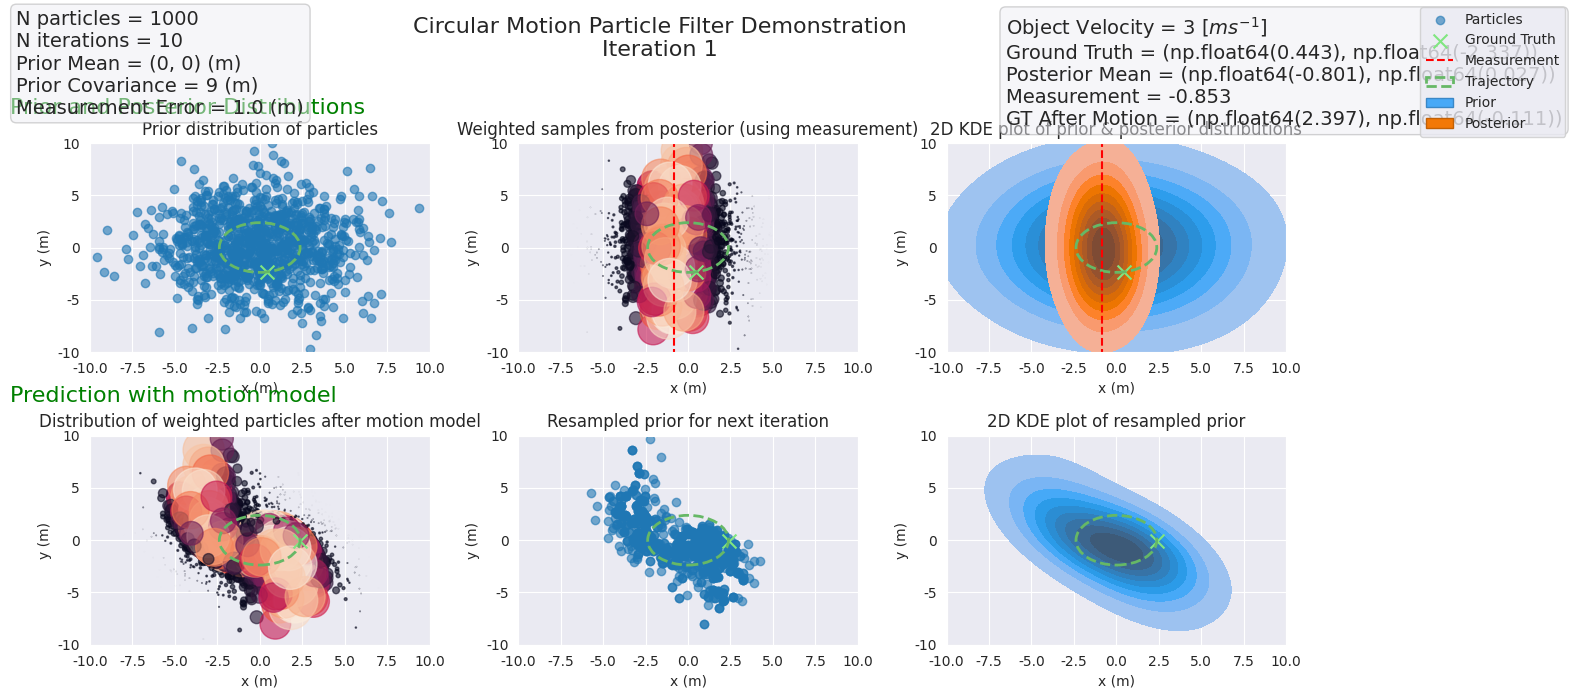

Generate this figure with matplotlib: (Note: this script raises an exception after producing the figure.)
# Import required libraries (just numerical & plotting libs)
import numpy as np
import matplotlib.pyplot as plt
import seaborn as sns
from matplotlib.patches import Patch

# Setup plotting environment to appear in new window
%matplotlib qt
sns.set_style('darkgrid') # Favourite darkgrid plotting style

# Algorithm parameters
n_particles = 1000  # Number of particles simulated in the algorithm
num_iterations = 10  # Number of iterations of the algorithm before the script stops

# Properties of the multivariate Gaussian prior distribution of the object's location
prior_mean = (0, 0)  # Coordinates (in m), default is centred around origin
prior_covariance = 9  # Value along diagonal of covariance matrix (in m)

# Motion_model
velocity = 3  # m/s
n_euler_steps = 10  # Specifies precision of motion calculation

# Observation_model
measurement_sigma = 1.0  # standard deviation error (m) on our measurements

# Define colours for plotting
light_green = (0.5, 0.9, 0.5)
soft_blue = (72/255, 169/255, 247/255)
soft_orange = (243/255, 120/255, 6/255)

# Setup legend and information boxes
legend_elements = [Patch(facecolor=soft_blue, edgecolor=tuple(i*0.8 for i in soft_blue)),
                   Patch(facecolor=soft_orange, edgecolor=tuple(i*0.8 for i in soft_orange))]
legend_labels = ['Prior', 'Posterior']
bbox_properties = dict(boxstyle='round', facecolor=(238/255, 238/255, 244/255), alpha=0.5, edgecolor=(212/320, 212/320, 213/320))

# Calculate circular motion at the specified velocity for one second
def motion_model(samples):
    # Simulate all samples forward for one second, using specified number of Euler steps

    # Perform motion on copy rather than inplace
    predictions = np.copy(samples)

    # Calculate velocity over n intermediate steps
    for i in range(n_euler_steps):
        x = predictions[:, 0]
        y  = predictions[:, 1]
        norm = np.sqrt(x ** 2 + y ** 2)
        predictions[:, 0] -= (1 / n_euler_steps) * y * velocity / norm
        predictions[:, 1] += (1 / n_euler_steps) * x * velocity / norm

    return predictions

# Define likelihood function. This returns a function - a probability distriubtion - given an input measurement
def likelihood_func(measurement):

    # Define likelihood function for this measurement
    def likelihood(location):
        return np.exp(-0.5 * (location[0]-measurement)**2 / (measurement_sigma**2) )

    # Return likelihood function
    return likelihood

# Take a noisy measurement of the ground truth
def take_measurement(ground_truth):
    return np.random.normal(ground_truth, measurement_sigma)

# Sample from the prior distribution defined for the object
def sample_prior(n_samples):
    sample_mean = np.array(prior_mean)
    sample_covariance = np.diag([prior_covariance] * 2)
    return np.random.multivariate_normal(sample_mean, sample_covariance, size=n_samples)

ground_truth = sample_prior(1)[0]  # Sample ground truth from prior
trajectory_radius = np.sqrt(np.sum(ground_truth**2))  # Calculate trajectory radius for plotting
samples = sample_prior(n_particles)  # Sample particles from prior

for iter_i in range(num_iterations):

    # Create plot grid
    fig, axs = plt.subplots(2, 3, figsize=(13, 7))
    fig.suptitle(f'Circular Motion Particle Filter Demonstration\nIteration {iter_i+1}', fontsize=16)
    fig.text(0.0, 0.85, 'Prior and Posterior Distributions', ha='left', va='center', fontsize=16, color='g')

    # Plot prior distribution of particles
    axs[0][0].scatter(samples[:,0], samples[:,1], alpha=0.6, label='Particles')
    axs[0][0].set_title('Prior distribution of particles')

    # Take a measurement of the ground truth using our measurement model
    measurement = take_measurement(ground_truth[0])

    # Calculate importance weights as likelihood of measurement
    weights = np.apply_along_axis(likelihood_func(measurement), 1, samples)  # Weight for each sample
    weights[weights < 1e-10] = 0  # remove very small weights (eliminates plotting errors, realistically these are never sampled)

    # Bootstrap sample from weighted particles to calculate posterior distribution
    sample_indices = np.random.choice(len(samples), p=weights/np.sum(weights), size=n_particles)  # Select particles to resample
    resampled_particles = samples[sample_indices]  # Resample particles (with probability proportional to their normalised weights)

    # Plot weighted particles
    axs[0][1].scatter(samples[:,0], samples[:,1], c=weights, s=weights*1000, alpha=0.6)
    axs[0][1].axvline(measurement, -10, 10, color='red', linestyle='--', label='Measurement')
    axs[0][1].set_title('Weighted samples from posterior (using measurement)')

    # 2D Seaborn KDE plot of particles
    sns.kdeplot(x=samples[:, 0], y=samples[:, 1], ax=axs[0][2], fill=True, bw_method=measurement_sigma)
    sns.kdeplot(x=resampled_particles[:, 0], y=resampled_particles[:, 1], ax=axs[0][2], fill=True, bw_method=measurement_sigma)
    axs[0][2].set_title('2D KDE plot of prior & posterior distributions')
    axs[0][2].axvline(measurement, -10, 10, color='red', linestyle='--')

    # Add descriptive text describing second row of plots
    fig.text(0.0, 0.438, 'Prediction with motion model', ha='left', va='center', fontsize=16, color='g')
    plt.subplots_adjust(hspace=0.3)

    # Transform particles according to motion model
    predictions = motion_model(samples)  # Particles after motion
    unmodified_ground_truth = ground_truth  # Save unmodified ground truth to display on figure
    ground_truth = motion_model(ground_truth.reshape(1,2)).reshape(2)  # Transform ground truth

    # Plot weighted particles after motion model
    axs[1][0].scatter(predictions[:,0], predictions[:,1], c=weights, s=weights*1000, alpha=0.6)
    axs[1][0].set_title('Distribution of weighted particles after motion model')

    # Bootstrap sample from weighted particles after motion to calculate prior for next iteration
    # (could use previous resampled particles here)
    sample_indices = np.random.choice(len(samples),p=weights/np.sum(weights),size=n_particles)
    samples = predictions[sample_indices]

    # Plot resampled particles
    axs[1][1].scatter(samples[:,0], samples[:,1], alpha=0.6)
    axs[1][1].set_title('Resampled prior for next iteration')

    # 2D Seaborn KDE plot of resampled particles after motion
    sns.kdeplot(x=samples[:,0], y=samples[:,1], ax=axs[1][2], fill=True, bw_method=measurement_sigma)
    axs[1][2].set_title('2D KDE plot of resampled prior')

    # Set axis labels and limits (same for all plots to highlight convergence)
    # Plot ground truth as scatter point with actual trajectory
    for ax_row, ax_i in enumerate(axs):
        for ax_j in ax_i:
            ax_j.set_xlabel('x (m)')
            ax_j.set_ylabel('y (m)')
            ax_j.set_xlim(-10,10)
            ax_j.set_ylim(-10,10)

            # Plot ground truth scatter and circular trajectory
            if ax_row == 0:
                ax_j.scatter(unmodified_ground_truth[0], unmodified_ground_truth[1], marker='x',
                             color=light_green, s=100, label='Ground Truth')
            else:
                ax_j.scatter(ground_truth[0], ground_truth[1], marker='x',
                     color=light_green, s=100, label='Ground Truth')

            ax_j.add_patch(plt.Circle((0, 0), trajectory_radius, color=np.array(light_green)*0.8, fill=False,
                                      linestyle='--', linewidth=2, label='Trajectory'))


    # Create legend from labels in subplots
    handles1, labels1 = axs[0][0].get_legend_handles_labels()
    handles2, labels2 = axs[0][1].get_legend_handles_labels()
    handles1.insert(2, handles2[0])
    labels1.insert(2, labels2[0])
    handles = handles1 + legend_elements
    labels = labels1 + legend_labels
    fig.legend(handles, labels, loc='upper right')

    # Add descriptive text describing simulation
    simulation_text = '\n'.join([
        f'N particles = {n_particles}',
        f'N iterations = {num_iterations}',
        f'Prior Mean = {prior_mean} (m)',
        f'Prior Covariance = {prior_covariance} (m)',
        f'Measurement Error = {measurement_sigma} (m)',
    ])

    # Add descriptive text describing state of simulation
    state_text = '\n'.join([
        f'Object Velocity = {velocity} [$ms^{{-1}}]$',
        f'Ground Truth = {tuple(unmodified_ground_truth.round(3))}',
        f'Posterior Mean = {tuple(np.mean(resampled_particles, axis=0).round(3))}',
        f'Measurement = {np.round(measurement, 3)}',
        f'GT After Motion = {tuple(ground_truth.round(3))}',
    ])

    # Plot text in text boxes at top of figure
    fig.text(0.005, 0.99, simulation_text, fontsize=14, verticalalignment='top', bbox=bbox_properties)
    fig.text(0.766, 0.983, state_text, fontsize=14, verticalalignment='top', bbox=bbox_properties)

    # Adjust figure aesthetics
    plt.tight_layout()
    plt.subplots_adjust(top=0.8, hspace=0.4)
    figManager = plt.get_current_fig_manager()
    figManager.window.showMaximized()  # Full screen
    plt.show(block=True)  # Show plot, pause simulation until closed

# Get posterior from final iteration
posterior = resampled_particles

# Matplotlib grid plot comparing posterior and ground truth
fig = plt.figure()
ax1 = plt.subplot(2,1,1)
ax2 = plt.subplot(2,2,3)
ax3 = plt.subplot(2,2,4)
axs = [[ax1], [ax2, ax3]]

# 2D Seaborn kde of posterior with ground truth scatter
sns.kdeplot(x=posterior[:, 0], y=posterior[:, 1], ax=axs[0][0], fill=True, color='orange',bw_method=measurement_sigma)
axs[0][0].set_title('Posterior KDE Plot with Ground Truth', fontsize=16)
axs[0][0].scatter(unmodified_ground_truth[0], unmodified_ground_truth[1], marker='x', c='green', s=100, label='Ground Truth')
axs[0][0].scatter(posterior.mean(axis=0)[0], posterior.mean(axis=0)[1], marker='x', c='red', s=100, label='Posterior Mean')
handles, labels = axs[0][0].get_legend_handles_labels()
handles = [legend_elements[1]] + handles
labels = ['Posterior'] + labels
axs[0][0].legend(handles, labels)
axs[0][0].set_xlabel('x (m)', fontsize=16)
axs[0][0].set_ylabel('y (m)', fontsize=16)

# 1D KDE plot of posterior x with ground truth
sns.kdeplot(posterior[:, 0], ax=axs[1][0], color='orange', bw_method=measurement_sigma, label='Posterior')
axs[1][0].axvline(unmodified_ground_truth[0], c='green', linestyle='--', label='Ground Truth')
axs[1][0].axvline(posterior.mean(axis=0)[0], c='red', linestyle='--', label='Posterior Mean')
axs[1][0].set_title('Posterior x', fontsize=16)
axs[1][0].set_xlabel('x (m)', fontsize=16)
axs[1][0].legend()

# 1D KDE plot of posterior y with ground truth
sns.kdeplot(posterior[:, 1], ax=axs[1][1], color='orange', bw_method=measurement_sigma, label='Posterior')
axs[1][1].axvline(unmodified_ground_truth[1], c='green', linestyle='--', label='Ground Truth')
axs[1][1].axvline(posterior.mean(axis=0)[1], c='red', linestyle='--', label='Posterior Mean')
axs[1][1].set_title('Posterior y', fontsize=16)
axs[1][1].set_xlabel('y (m)', fontsize=16)
axs[1][1].legend()

# Finalise figure
fig.suptitle(f'Final Posterior Distribution after {num_iterations} Iterations', fontsize=25)
figManager = plt.get_current_fig_manager()
figManager.window.showMaximized()  # Full screen
plt.tight_layout()
plt.show(block=True)